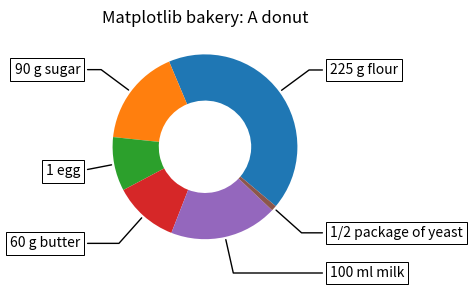

Python code for this plot:
import numpy as np
import matplotlib.pyplot as plt

fig, ax = plt.subplots(figsize=(6, 3), subplot_kw=dict(aspect='equal'))

recipe = ['225 g flour',
          '90 g sugar',
          '1 egg',
          '60 g butter',
          '100 ml milk',
          '1/2 package of yeast']

data = [225, 90, 50, 60, 100, 5]

wedges, texts = ax.pie(data, wedgeprops=dict(width=0.5), startangle=-40)

bbox_props = dict(boxstyle='square,pad=0.3', fc='w', ec='k', lw=0.72)
kw = dict(xycoords='data', textcoords='data', arrowprops=dict(arrowstyle='-'),
          bbox=bbox_props, zorder=0, va='center')

for i, p in enumerate(wedges):
    ang = (p.theta2 - p.theta1) / 2. + p.theta1
    y = np.sin(np.deg2rad(ang))
    x = np.cos(np.deg2rad(ang))
    horizontalalignment = {-1: 'right', 1: 'left'}[int(np.sign(x))]
    connectionstyle = 'angle,angleA=0,angleB={}'.format(ang)
    kw['arrowprops'].update({'connectionstyle': connectionstyle})
    ax.annotate(recipe[i], xy=(x, y), xytext=(1.35 * np.sign(x), 1.4 * y),
                horizontalalignment=horizontalalignment, **kw)

ax.set_title('Matplotlib bakery: A donut')

plt.show()
